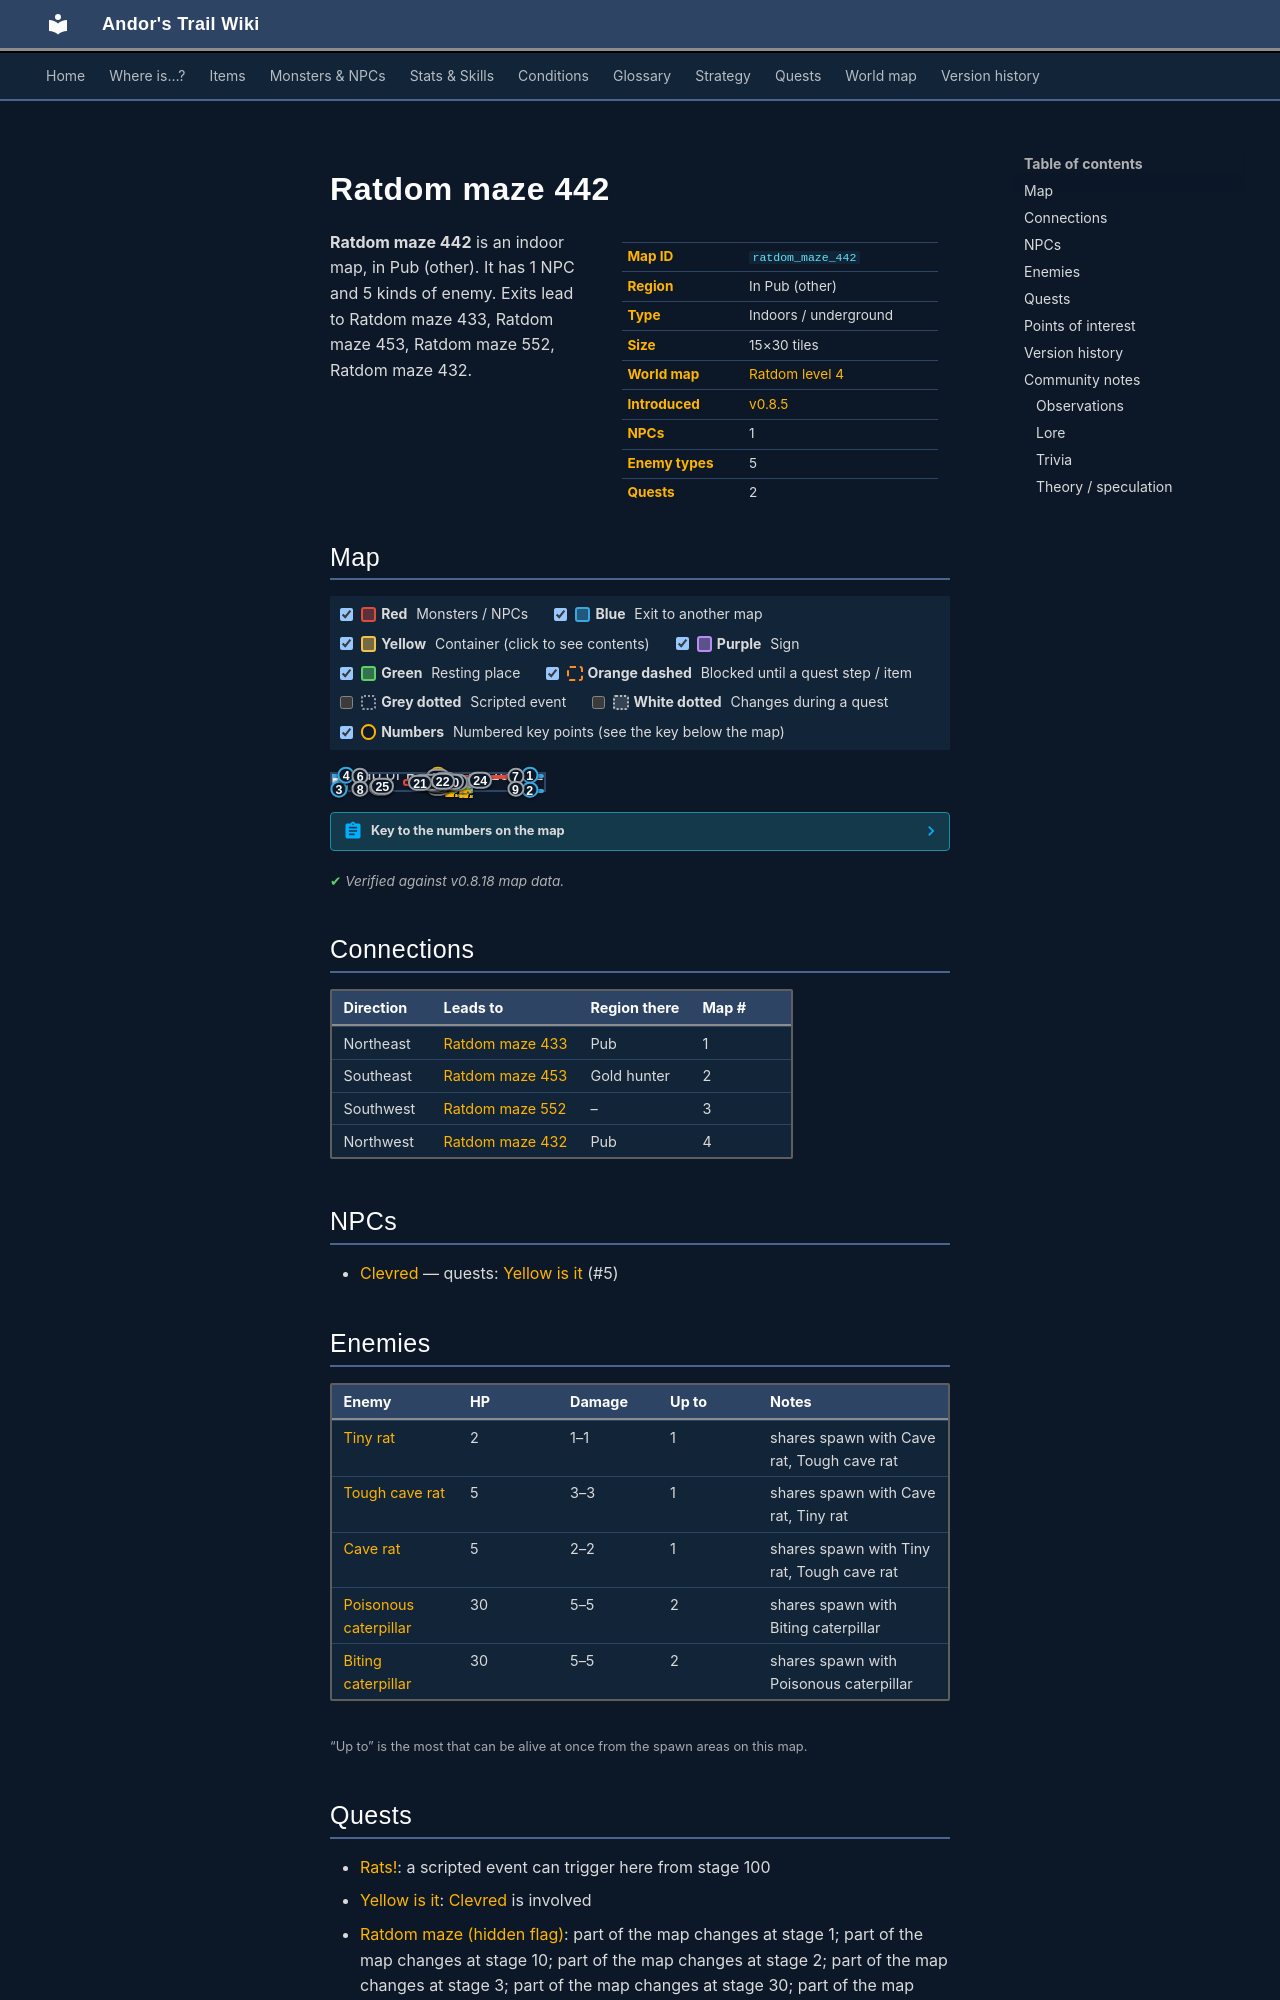

repository: asdfghjkl628/Andor-s-Trail-Wikiiii · page: maps/ratdom_maze_442/index.html · generator: mkdocs

---
description: "Ratdom maze 442 is an indoor location in Andor's Trail, in Pub (other). NPCs: Clevred. Enemies: Tiny rat, Tough cave rat, Cave rat, Poisonous caterpillar, Biting caterpillar. Exits to Ratdom maze 433, Ratdom maze 453, Ratdom maze 552, Ratdom maze 432."
---

# Ratdom maze 442

<div class="infobox" markdown>

| | |
|---|---|
| **Map ID** | `ratdom_maze_442` |
| **Region** | In Pub (other) |
| **Type** | Indoors / underground |
| **Size** | 15×30 tiles |
| **World map** | [Ratdom level 4](index.md) |
| **Introduced** | [v0.8.5](../versions/0.8.5.md) |
| **NPCs** | 1 |
| **Enemy types** | 5 |
| **Quests** | 2 |

</div>

**Ratdom maze 442** is an indoor map, in Pub (other). It has 1 NPC and 5 kinds of enemy. Exits lead to Ratdom maze 433, Ratdom maze 453, Ratdom maze 552, Ratdom maze 432.
